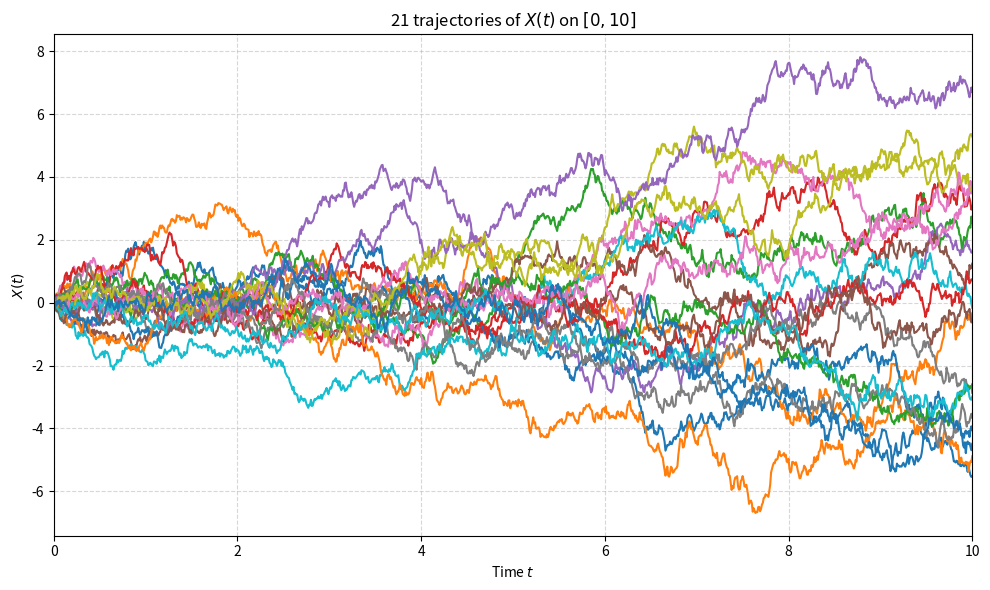
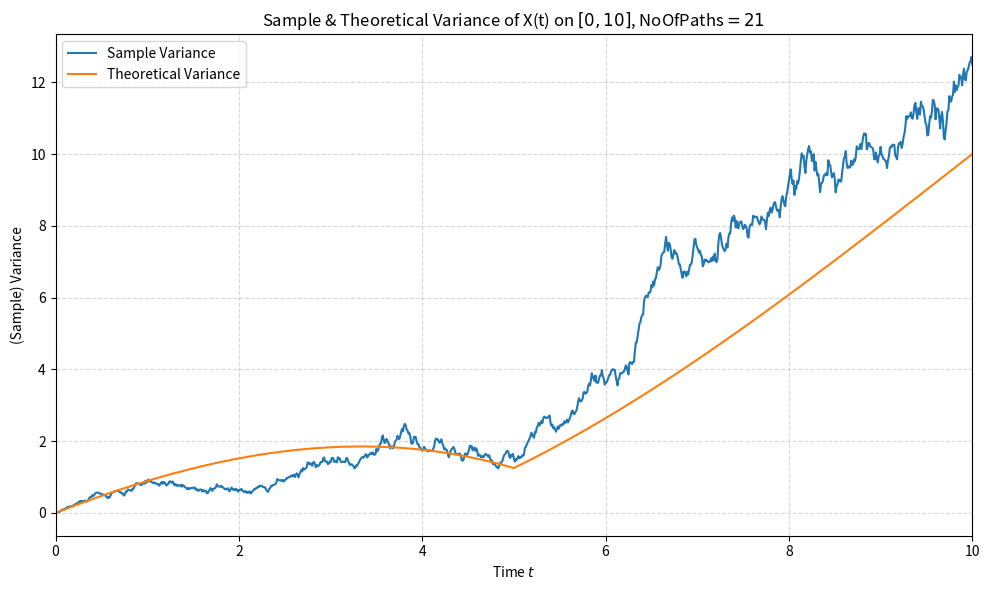
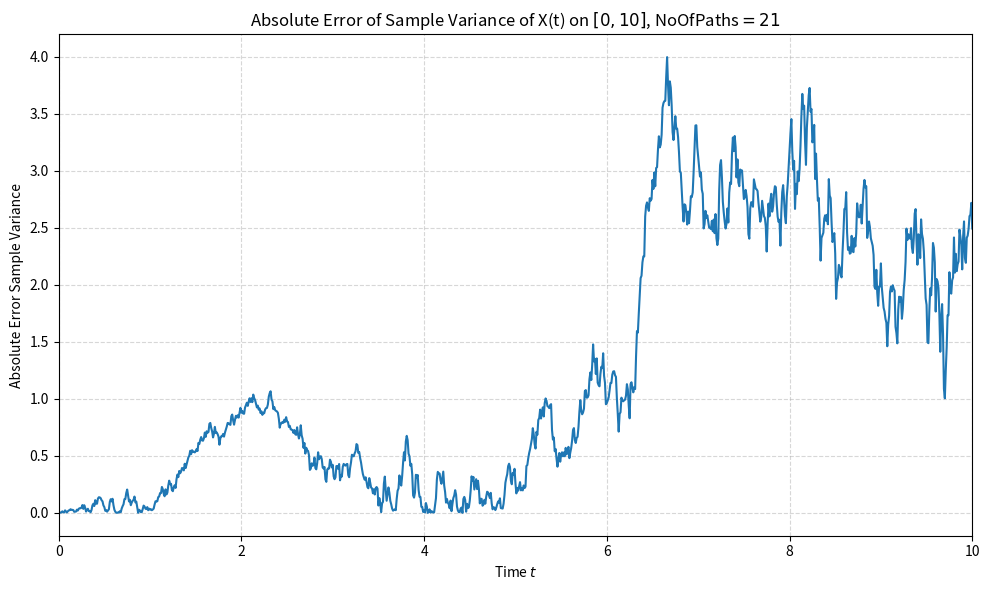

These charts were generated, in order, by the following Python code:
########################################################################################################################
######################################## COMPUTATIONAL FINANCE - EXERCISE SET 1 ########################################
###################################################### QUESTION 4 ######################################################
########################################################################################################################

import numpy as np
import matplotlib.pyplot as plt


########################## Define a Function to Generate Trajectories of Brownian Motion W(t) ##########################
def BrownianMotionPaths(T_Max, NoOfPaths, NoOfSteps):
    """
    GOAL = Generate paths/trajectories of Brownian Motion W(t) over [0,T_Max].

    T_Max: Maximum of time interval [0,T], i.e., T
    NoOfPaths: The number of trajectories/paths
    NoOfSteps: The number of time steps, i.e., [0,T] gets partitioned into NoOfSteps-1 subintervals
    """

    Time = np.zeros([NoOfSteps + 1])  # Assume the discrete time grid are non-negative integers
    # Note: "+ 1" is because W(0) needs to be included
    Delta_t = T_Max / float(NoOfSteps)  # Equidistant partition

    np.random.seed(21)  # Fix the randomness
    Z = np.random.normal(0, 1, [NoOfPaths, NoOfSteps])  # Z_i \sim N(0,1)

    W = np.zeros([NoOfPaths, NoOfSteps + 1])  # Array to store Brownian Motion W(t), 0<=t<=T_Max.
    # Note: W(0) is automatically set to zero

    for i in range(0, NoOfSteps):
        # Making sure that samples from normal have mean 0 and variance 1
        if NoOfPaths > 1:
            Z[:, i] = (Z[:, i] - np.mean(Z[:, i])) / np.std(Z[:, i])

        W[:, i + 1] = W[:, i] + np.sqrt(Delta_t) * Z[:, i]
        Time[i + 1] = Time[i] + Delta_t

    Paths = {"Time": Time, "W": W}
    return Paths



################################## Define a Function to Generate Trajectories of X(t) ##################################
def X_Paths(T_Max, NoOfPaths, NoOfSteps, W):
    """
    GOAL = Generate paths/trajectories of X(t) over [0,T_Max].

    T_Max: Maximum of time interval [0,T], i.e., T
    NoOfPaths: The number of trajectories/paths
    NoOfSteps: The number of time steps, i.e., [0,T] gets partitioned into NoOfSteps-1 subintervals
    """

    Time = np.zeros([NoOfSteps + 1])  # Assume the discrete time grid are non-negative integers
    # Note: "+ 1" is because W(0) needs to be included
    Delta_t = T_Max / float(NoOfSteps)  # Equidistant partition

    X = np.zeros([NoOfPaths, NoOfSteps + 1])  # Array to store X(t) values, 0<=t<=T_Max.
    # Note: At t=0, X(t)=0.

    for i in range(0, NoOfSteps):

        Time[i + 1] = Time[i] + Delta_t  # t_1, ..., t_{NoOfSteps}
        X[:, i + 1] = W[:, i + 1] - (Time[i + 1] / T_Max) * W[:, NoOfSteps - (i + 1)]

    Paths = {"Time": Time, "X": X}
    return Paths



#################################### Plotting Some Trajectories of Brownian Motion #####################################
NoOfPaths = 21
NoOfSteps = 1000
T = 10

# Paths of Brownian Motion W(t)
Paths_BM = BrownianMotionPaths(T_Max = T, NoOfPaths = NoOfPaths, NoOfSteps = NoOfSteps)
TimeGrid_W = Paths_BM["Time"]
W = Paths_BM["W"]

# Paths of Process X(t)
Paths_X = X_Paths(T_Max = T, NoOfPaths = NoOfPaths, NoOfSteps = NoOfSteps, W = W)
TimeGrid_X = Paths_X["Time"]
X = Paths_X["X"]


plt.figure(figsize = (10, 6))

plt.plot(TimeGrid_X, np.transpose(X))

plt.grid(True, which = 'both', linestyle = '--', alpha = 0.5)
plt.title(rf"{NoOfPaths} trajectories of $X(t)$ on $[0, {T}]$")
plt.xlabel(r"Time $t$")
plt.ylabel(r"$X(t)$")
plt.xlim([0, T])
plt.tight_layout()
plt.savefig(f"CF_HW1_Q4_BMTrajectories_{NoOfPaths}_Paths.png", dpi = 300, bbox_inches = 'tight')
plt.show()



################################## Plotting the Sample & Theoretical Variance of X(t) ##################################
# Computing the variance of X(t), for each t in the boundary points of the used partition of [0,T]
Var_X = np.var(X, axis=0)  # axis=0 ensures that the variance is computed per column

def TheoreticalVariance_X(t, T_Max):  # Derived in analytically Q4
    """
    GOAL = Computes the theoretical variance of X(t) over [0,T].
    """

    if 0 <= t <= (T_Max / 2):
        return t - (t**2) / T_Max - (t**3) / (T_Max**2)
    elif (T_Max / 2) < t <= T_Max:
        return -t + (3 * t**2) / T_Max - (t**3) / (T_Max**2)
    else:
        print("Please, ensure that t is inside the interval [0,T].")
        return None


plt.figure(figsize = (10, 6))

plt.plot(TimeGrid_X, Var_X, label = "Sample Variance")  # Sample variance

Var_X_Theoretical = np.zeros(len(TimeGrid_X))
for i in range(len(TimeGrid_X)):
    Var_X_Theoretical[i] = TheoreticalVariance_X(t = TimeGrid_X[i], T_Max = T)

plt.plot(TimeGrid_X, Var_X_Theoretical, label = "Theoretical Variance")  # Theoretical variance

plt.grid(True, which = 'both', linestyle = '--', alpha = 0.5)
plt.title(rf"Sample & Theoretical Variance of X(t) on $[0, {T}]$, NoOfPaths$= {NoOfPaths}$")
plt.xlabel(r"Time $t$")
plt.ylabel(r"(Sample) Variance")
plt.xlim([0, T])
plt.legend()
plt.tight_layout()
plt.savefig(f"CF_HW1_Q4_VariancePlot_{NoOfPaths}_Paths.png", dpi = 300, bbox_inches = 'tight')
plt.show()



############################## Plotting the Absolute Error of the Sample Variance of X(t) ##############################
plt.figure(figsize = (10, 6))

plt.plot(TimeGrid_X, np.abs(Var_X_Theoretical - Var_X))  # Absolute error of (sample) variance

plt.grid(True, which = 'both', linestyle = '--', alpha = 0.5)
plt.title(rf"Absolute Error of Sample Variance of X(t) on $[0, {T}]$, NoOfPaths$= {NoOfPaths}$")
plt.xlabel(r"Time $t$")
plt.ylabel(r"Absolute Error Sample Variance")
plt.xlim([0, T])
plt.tight_layout()
plt.savefig(f"CF_HW1_Q4_AbsoluteErrorVariance_{NoOfPaths}_Paths.png", dpi = 300, bbox_inches = 'tight')
plt.show()
